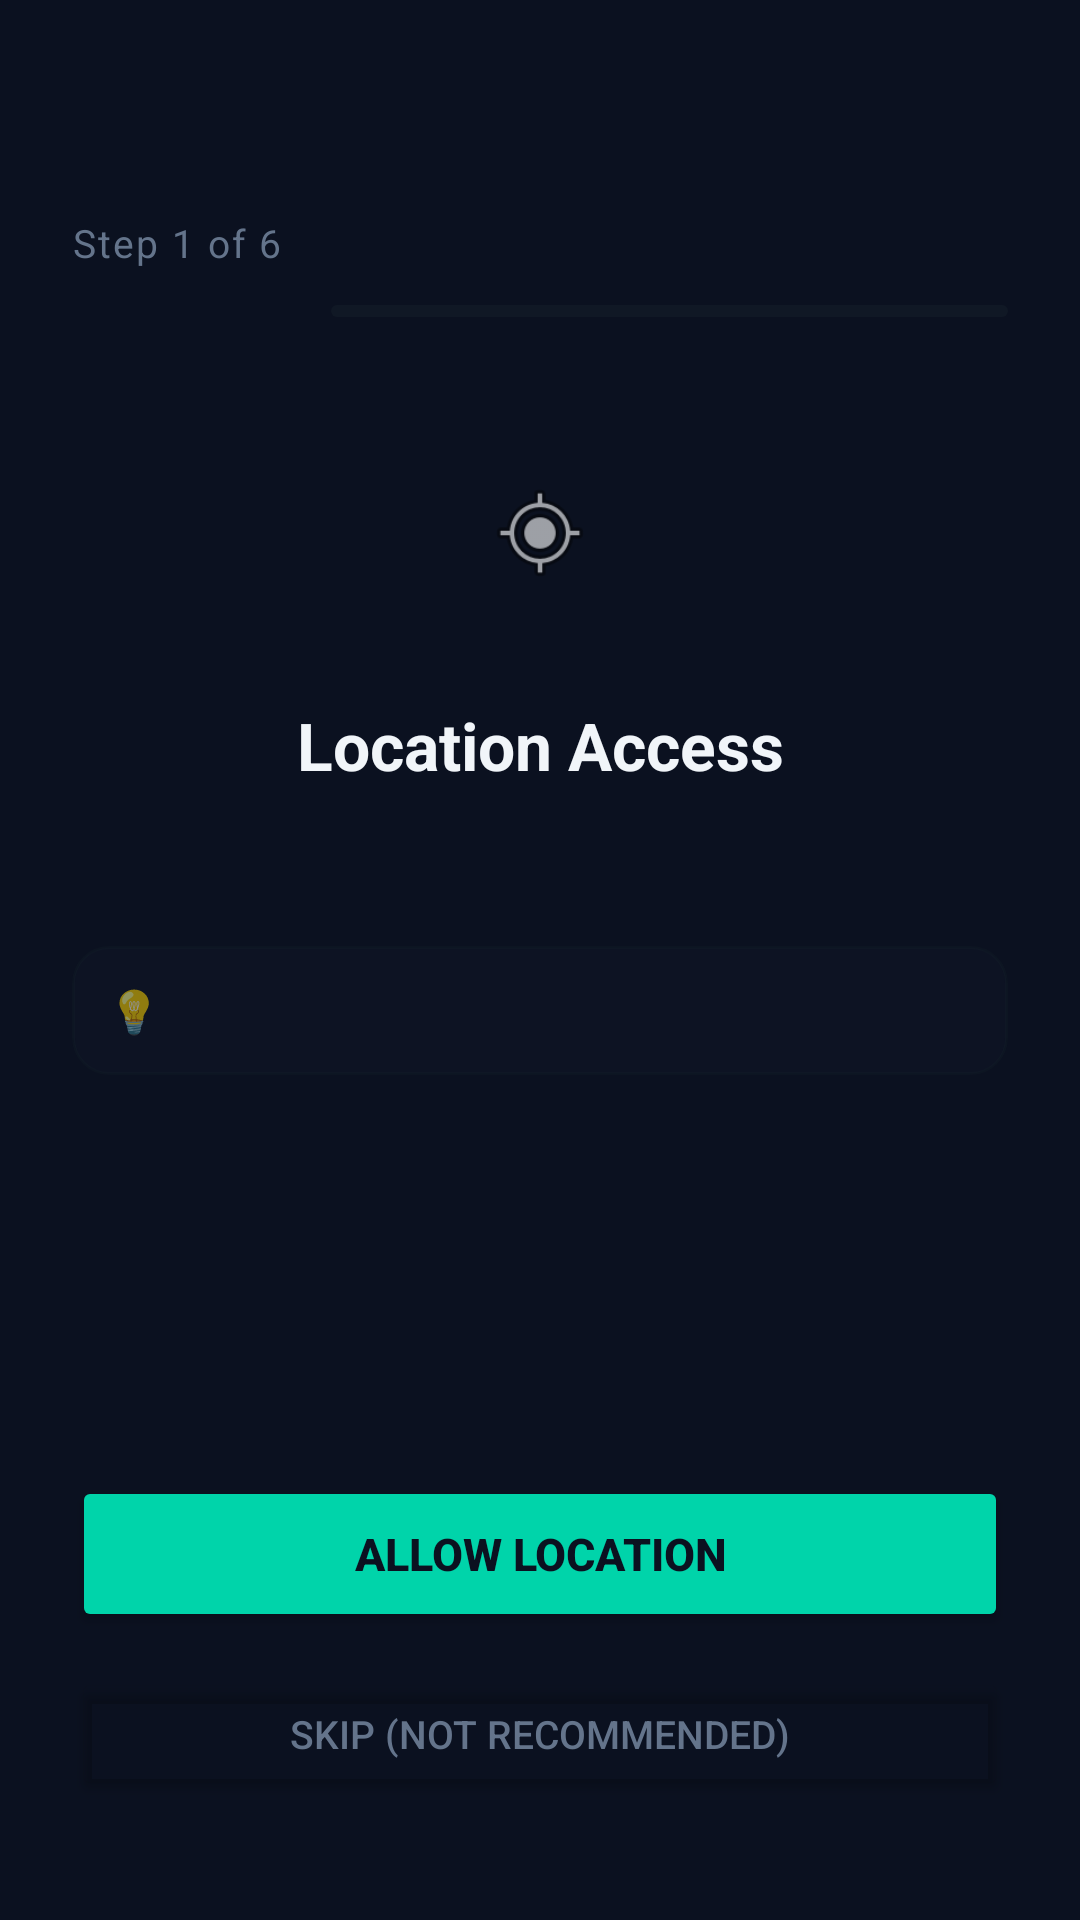

Reconstruct the res/layout file that produces this screen, plus the resources it refers to.
<!-- AndroidManifest.xml: activity theme AppTheme -->
<!-- res/layout/activity_permissions.xml -->
<?xml version="1.0" encoding="utf-8"?>
<androidx.constraintlayout.widget.ConstraintLayout
    xmlns:android="http://schemas.android.com/apk/res/android"
    xmlns:app="http://schemas.android.com/apk/res-auto"
    android:layout_width="match_parent"
    android:layout_height="match_parent"
    android:background="@color/background"
    android:padding="24dp">

    
    <TextView
        android:id="@+id/tv_step_count"
        android:layout_width="wrap_content"
        android:layout_height="wrap_content"
        android:text="Step 1 of 6"
        android:textColor="@color/text_secondary"
        android:textSize="13sp"
        android:letterSpacing="0.05"
        android:layout_marginTop="48dp"
        app:layout_constraintTop_toTopOf="parent"
        app:layout_constraintStart_toStartOf="parent"/>

    
    <ProgressBar
        android:id="@+id/progress_steps"
        style="@android:style/Widget.ProgressBar.Horizontal"
        android:layout_width="0dp"
        android:layout_height="4dp"
        android:layout_marginTop="12dp"
        android:layout_marginStart="16dp"
        android:progressDrawable="@drawable/progress_teal"
        app:layout_constraintTop_toBottomOf="@id/tv_step_count"
        app:layout_constraintStart_toEndOf="@id/tv_step_count"
        app:layout_constraintEnd_toEndOf="parent"/>

    
    <ImageView
        android:id="@+id/iv_step_icon"
        android:layout_width="64dp"
        android:layout_height="64dp"
        android:layout_marginTop="40dp"
        android:padding="14dp"
        android:background="@drawable/circle_avatar_teal"
        android:src="@android:drawable/ic_menu_mylocation"
        android:contentDescription="Permission icon"
        app:layout_constraintTop_toBottomOf="@id/progress_steps"
        app:layout_constraintStart_toStartOf="parent"
        app:layout_constraintEnd_toEndOf="parent"/>

    
    <TextView
        android:id="@+id/tv_step_title"
        android:layout_width="wrap_content"
        android:layout_height="wrap_content"
        android:text="Location Access"
        android:textColor="@color/text_primary"
        android:textSize="22sp"
        android:textStyle="bold"
        android:layout_marginTop="24dp"
        app:layout_constraintTop_toBottomOf="@id/iv_step_icon"
        app:layout_constraintStart_toStartOf="parent"
        app:layout_constraintEnd_toEndOf="parent"/>

    
    <TextView
        android:id="@+id/tv_step_description"
        android:layout_width="0dp"
        android:layout_height="wrap_content"
        android:textColor="@color/text_secondary"
        android:textSize="15sp"
        android:lineSpacingExtra="4dp"
        android:layout_marginTop="16dp"
        app:layout_constraintTop_toBottomOf="@id/tv_step_title"
        app:layout_constraintStart_toStartOf="parent"
        app:layout_constraintEnd_toEndOf="parent"/>

    
    <LinearLayout
        android:layout_width="0dp"
        android:layout_height="wrap_content"
        android:orientation="horizontal"
        android:layout_marginTop="16dp"
        android:padding="12dp"
        android:background="@drawable/bg_card_subtle"
        app:layout_constraintTop_toBottomOf="@id/tv_step_description"
        app:layout_constraintStart_toStartOf="parent"
        app:layout_constraintEnd_toEndOf="parent">

        <TextView
            android:layout_width="wrap_content"
            android:layout_height="wrap_content"
            android:text="💡 "
            android:textSize="14sp"/>

        <TextView
            android:id="@+id/tv_step_why"
            android:layout_width="wrap_content"
            android:layout_height="wrap_content"
            android:textColor="@color/accent_teal"
            android:textSize="13sp"
            android:textStyle="bold"/>
    </LinearLayout>

    
    <LinearLayout
        android:id="@+id/layout_status"
        android:layout_width="0dp"
        android:layout_height="wrap_content"
        android:orientation="horizontal"
        android:gravity="center"
        android:visibility="gone"
        android:layout_marginTop="16dp"
        app:layout_constraintTop_toBottomOf="@id/tv_step_description"
        app:layout_constraintStart_toStartOf="parent"
        app:layout_constraintEnd_toEndOf="parent">

        <TextView
            android:id="@+id/tv_status"
            android:layout_width="wrap_content"
            android:layout_height="wrap_content"
            android:textSize="14sp"
            android:textColor="@color/status_online"/>
    </LinearLayout>

    
    <LinearLayout
        android:id="@+id/layout_denied"
        android:layout_width="0dp"
        android:layout_height="wrap_content"
        android:orientation="vertical"
        android:gravity="center"
        android:visibility="gone"
        android:padding="16dp"
        android:background="@drawable/bg_card_subtle"
        android:layout_marginTop="16dp"
        app:layout_constraintTop_toBottomOf="@id/tv_step_description"
        app:layout_constraintStart_toStartOf="parent"
        app:layout_constraintEnd_toEndOf="parent">

        <TextView
            android:layout_width="wrap_content"
            android:layout_height="wrap_content"
            android:text="Permission was denied. Please enable it in Settings."
            android:textColor="@color/text_secondary"
            android:textSize="14sp"
            android:gravity="center"/>

        <Button
            android:id="@+id/btn_open_settings"
            android:layout_width="wrap_content"
            android:layout_height="40dp"
            android:layout_marginTop="8dp"
            android:text="Open Settings"
            android:textColor="@color/accent_teal"
            android:textSize="13sp"
            android:backgroundTint="@android:color/transparent"/>
    </LinearLayout>

    
    <Button
        android:id="@+id/btn_allow"
        android:layout_width="0dp"
        android:layout_height="52dp"
        android:layout_marginBottom="12dp"
        android:text="Allow Location"
        android:textColor="@color/background"
        android:textSize="15sp"
        android:textStyle="bold"
        android:backgroundTint="@color/accent_teal"
        app:layout_constraintBottom_toTopOf="@id/btn_skip"
        app:layout_constraintStart_toStartOf="parent"
        app:layout_constraintEnd_toEndOf="parent"/>

    <Button
        android:id="@+id/btn_skip"
        android:layout_width="0dp"
        android:layout_height="44dp"
        android:text="Skip (not recommended)"
        android:textColor="@color/text_secondary"
        android:textSize="13sp"
        android:backgroundTint="@android:color/transparent"
        app:layout_constraintBottom_toBottomOf="parent"
        app:layout_constraintStart_toStartOf="parent"
        app:layout_constraintEnd_toEndOf="parent"
        android:layout_marginBottom="16dp"/>

</androidx.constraintlayout.widget.ConstraintLayout>
<!-- resources referenced by this layout -->
<resources>
  <color name="accent_teal">#00D4AA</color>
  <color name="background">#0B1120</color>
  <color name="status_online">#00D4AA</color>
  <color name="text_primary">#F1F5F9</color>
  <color name="text_secondary">#64748B</color>
  <!-- drawable bg_card_subtle (drawable) -->
  <?xml version="1.0" encoding="utf-8"?>
  <shape xmlns:android="http://schemas.android.com/apk/res/android"
      android:shape="rectangle">
      <solid android:color="#1A1E293B" />
      <corners android:radius="12dp" />
      <stroke
          android:width="1dp"
          android:color="#0D3D5C4E" />
  </shape>
  <color name="md_theme_primary">#00D4AA</color>
  <color name="md_theme_primaryContainer">#003D33</color>
  <color name="md_theme_onPrimary">#0B1120</color>
  <color name="md_theme_secondary">#94A3B8</color>
  <color name="md_theme_onSecondary">#0B1120</color>
  <color name="md_theme_error">#EF4444</color>
  <color name="md_theme_onError">#FFFFFF</color>
  <color name="md_theme_errorContainer">#1C0A0A</color>
  <color name="md_theme_onErrorContainer">#FCA5A5</color>
  <color name="md_theme_background">#0B1120</color>
  <color name="md_theme_onBackground">#F1F5F9</color>
  <color name="md_theme_surface">#111827</color>
  <color name="md_theme_onSurface">#F1F5F9</color>
  <color name="md_theme_surfaceVariant">#1A2332</color>
  <color name="md_theme_onSurfaceVariant">#64748B</color>
  <color name="md_theme_outline">#1E293B</color>
  <color name="md_theme_outlineVariant">#2D3A4F</color>
  <style name="TextAppearance.Magneetar.Headline3" parent="TextAppearance.MaterialComponents.Headline3">
          <item name="android:textSize">20sp</item>
          <item name="android:fontFamily">sans-serif-medium</item>
          <item name="android:letterSpacing">0</item>
          <item name="android:lineSpacingMultiplier">1.3</item>
      </style>
  <style name="TextAppearance.Magneetar.Subtitle2" parent="TextAppearance.MaterialComponents.Subtitle2">
          <item name="android:textSize">14sp</item>
          <item name="android:fontFamily">sans-serif-medium</item>
          <item name="android:letterSpacing">0.01</item>
          <item name="android:lineSpacingMultiplier">1.4</item>
      </style>
  <style name="TextAppearance.Magneetar.Body1" parent="TextAppearance.MaterialComponents.Body1">
          <item name="android:textSize">16sp</item>
          <item name="android:fontFamily">sans-serif</item>
          <item name="android:letterSpacing">0.02</item>
          <item name="android:lineSpacingMultiplier">1.5</item>
      </style>
  <style name="TextAppearance.Magneetar.Body2" parent="TextAppearance.MaterialComponents.Body2">
          <item name="android:textSize">14sp</item>
          <item name="android:fontFamily">sans-serif</item>
          <item name="android:letterSpacing">0.02</item>
          <item name="android:lineSpacingMultiplier">1.45</item>
      </style>
  <style name="TextAppearance.Magneetar.Caption" parent="TextAppearance.MaterialComponents.Caption">
          <item name="android:textSize">12sp</item>
          <item name="android:fontFamily">sans-serif</item>
          <item name="android:letterSpacing">0.04</item>
          <item name="android:lineSpacingMultiplier">1.4</item>
      </style>
  <style name="TextAppearance.Magneetar.Button" parent="TextAppearance.MaterialComponents.Button">
          <item name="android:textSize">14sp</item>
          <item name="android:fontFamily">sans-serif-medium</item>
          <item name="android:letterSpacing">0.04</item>
      </style>
  <style name="TextAppearance.Magneetar.Overline" parent="TextAppearance.MaterialComponents.Overline">
          <item name="android:textSize">11sp</item>
          <item name="android:fontFamily">sans-serif-medium</item>
          <item name="android:letterSpacing">0.12</item>
      </style>
</resources>
